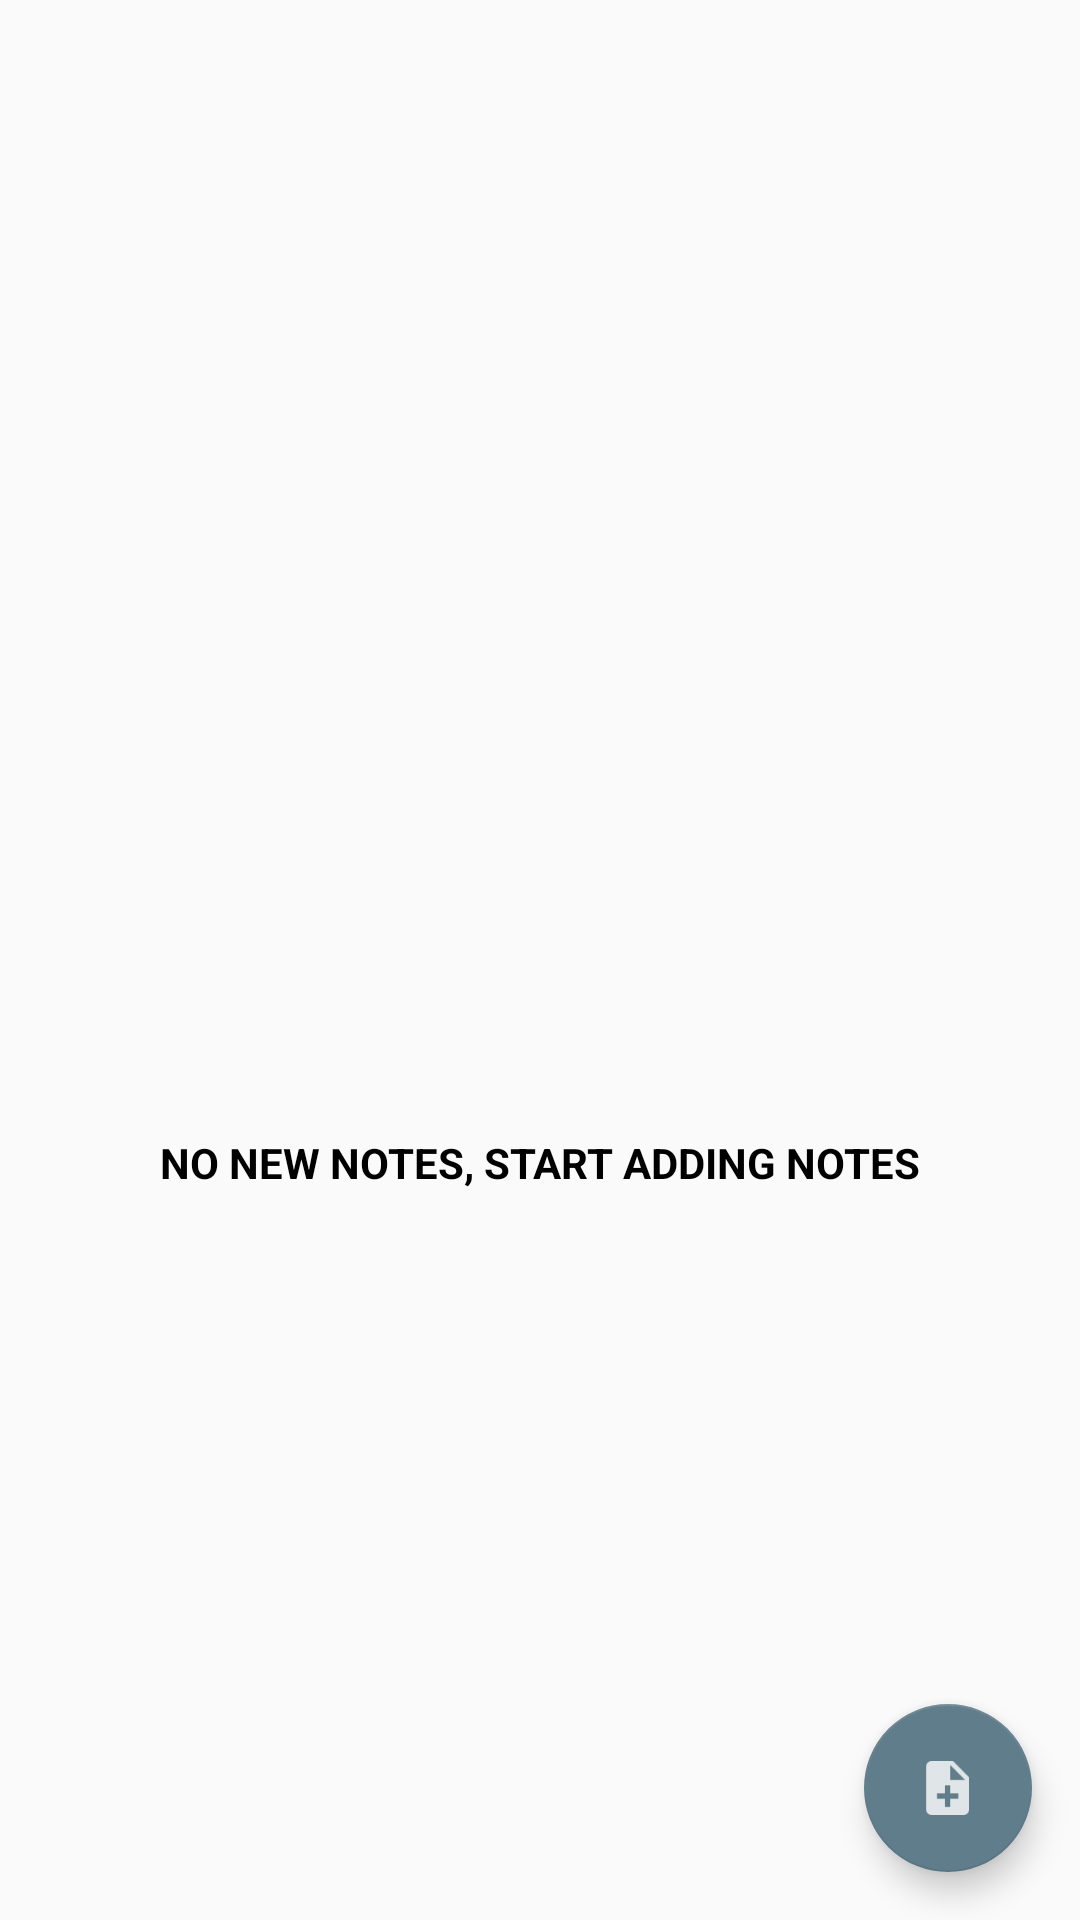

Reconstruct the res/layout file that produces this screen, plus the resources it refers to.
<!-- AndroidManifest.xml: application theme AppTheme -->
<!-- res/layout/activity_home.xml -->
<?xml version="1.0" encoding="utf-8"?>
<RelativeLayout xmlns:android="http://schemas.android.com/apk/res/android"
    xmlns:app="http://schemas.android.com/apk/res-auto"
    xmlns:tools="http://schemas.android.com/tools"
    android:layout_width="match_parent"
    android:layout_height="match_parent"
    tools:context=".home">

    <ListView
        android:layout_width="wrap_content"
        android:layout_height="wrap_content"
        android:id="@+id/taskList"/>

    <RelativeLayout
        android:layout_width="match_parent"
        android:layout_height="match_parent"
        android:id="@+id/emptyView">

        <ImageView
            android:layout_width="100dp"
            android:layout_height="100dp"
            android:layout_centerInParent="true"
            android:src="@drawable/backdrop"
            android:id="@+id/noteBack"/>

        <TextView
            android:layout_width="wrap_content"
            android:layout_height="wrap_content"
            android:layout_centerInParent="true"
            android:layout_below="@id/noteBack"
            android:layout_margin="8dp"
            android:text="NO NEW NOTES, START ADDING NOTES"/>

    </RelativeLayout>

    <android.support.design.widget.FloatingActionButton
        android:id="@+id/addNew"
        android:layout_width="wrap_content"
        android:layout_height="wrap_content"
        android:layout_alignParentBottom="true"
        android:layout_alignParentRight="true"
        android:layout_margin="16dp"
        android:src="@drawable/add_icon"/>
</RelativeLayout>
<!-- resources referenced by this layout -->
<resources>
  <!-- drawable add_icon: png bitmap (drawable-hdpi, 399 bytes) -->
  <style name="AppTheme" parent="Theme.AppCompat.Light.DarkActionBar">
          
          <item name="colorPrimary">@color/colorPrimary</item>
          <item name="colorPrimaryDark">@color/colorPrimaryDark</item>
          <item name="colorAccent">@color/colorAccent</item>
          <item name="android:textStyle">bold</item>
          <item name="android:textColor">#000000</item>
      </style>
  <color name="colorPrimary">#9C27B0</color>
  <color name="colorPrimaryDark">#7B1FA2</color>
  <color name="colorAccent">#607D8B</color>
</resources>
